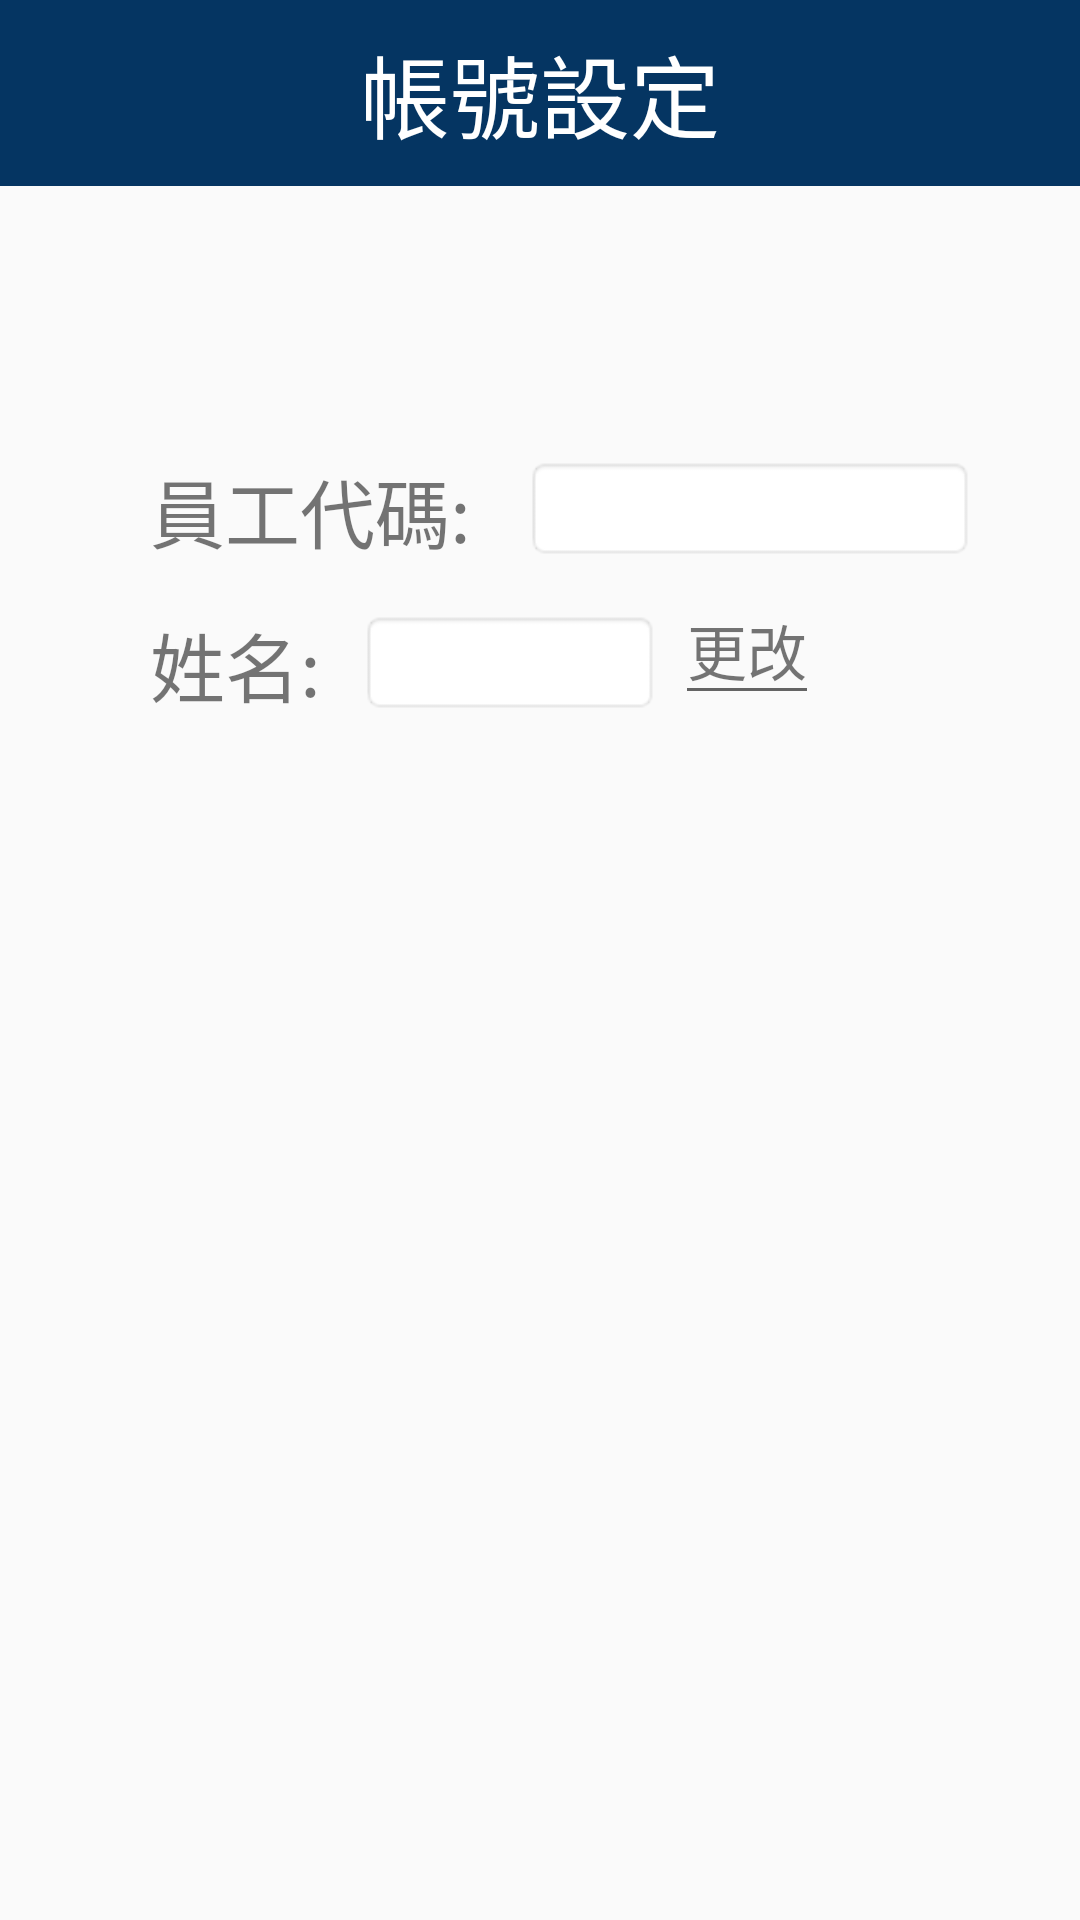

Here is an Android app screen rendered from its layout file. Give the layout XML and the strings, colors and styles it references.
<!-- AndroidManifest.xml: application theme AppTheme -->
<!-- res/layout/activity_main10.xml -->
<?xml version="1.0" encoding="utf-8"?>
<RelativeLayout xmlns:android="http://schemas.android.com/apk/res/android"
    xmlns:app="http://schemas.android.com/apk/res-auto"
    xmlns:tools="http://schemas.android.com/tools"
    android:layout_width="match_parent"
    android:layout_height="match_parent"
    tools:context="com.example.user.project.Main10Activity">
    <android.support.v7.widget.Toolbar
        android:id="@+id/toolbar"
        android:layout_width="match_parent"
        android:layout_height="62dp"
        android:background="?attr/colorPrimary"
        android:minHeight="?attr/actionBarSize"
        android:theme="?attr/actionBarTheme">

        <TextView
            android:layout_width="wrap_content"
            android:layout_height="wrap_content"
            android:text="帳號設定"
            android:textSize="30sp"
            android:layout_gravity="center"
            android:textColor="#ffffff"
            />
    </android.support.v7.widget.Toolbar>

    <TextView
        android:layout_width="wrap_content"
        android:layout_height="wrap_content"
        android:layout_below="@id/toolbar"
        android:layout_marginTop="90dp"
        android:layout_marginStart="50dp"
        android:text="員工代碼: "
        android:textSize="25sp"
        android:id="@+id/textView" />

    <TextView
        android:id="@+id/textview2"
        android:layout_width="150dp"
        android:layout_height="35dp"
        android:layout_below="@id/toolbar"
        android:layout_marginStart="175dp"
        android:layout_marginTop="90dp"
        android:background="@android:drawable/editbox_background" />

    <TextView
        android:id="@+id/textview3"
        android:layout_width="wrap_content"
        android:layout_height="wrap_content"
        android:layout_below="@+id/textView"
        android:text="姓名: "
        android:textSize="25sp"
        android:layout_alignStart="@+id/textView"
        android:layout_marginTop="15dp" />

    <TextView
        android:layout_width="100dp"
        android:layout_height="35dp"
        android:id="@+id/textView4"
        android:layout_below="@+id/textView"
        android:background="@android:drawable/editbox_background"
        android:layout_marginLeft="120dp"
        android:layout_marginTop="15dp" />

    <TextView
        android:id="@+id/correct"
        android:layout_width="wrap_content"
        android:layout_height="wrap_content"
        android:layout_below="@+id/textview2"
        android:layout_marginLeft="225dp"
        android:layout_marginTop="5dp"
        android:background="?attr/editTextBackground"
        android:text="更改"
        android:textSize="20sp" />


</RelativeLayout>
<!-- resources referenced by this layout -->
<resources>
  <style name="AppTheme" parent="Theme.AppCompat.Light.NoActionBar">
          
          <item name="colorPrimary">@color/colorblue</item>
          <item name="colorPrimaryDark">@color/colorPrimaryDark</item>
          <item name="colorAccent">@color/colorblue</item>
          <item name="windowNoTitle">true</item>
          <item name="android:statusBarColor">@android:color/background_dark</item>
      </style>
  <color name="colorblue">#053562</color>
  <color name="colorPrimaryDark">#303F9F</color>
</resources>
